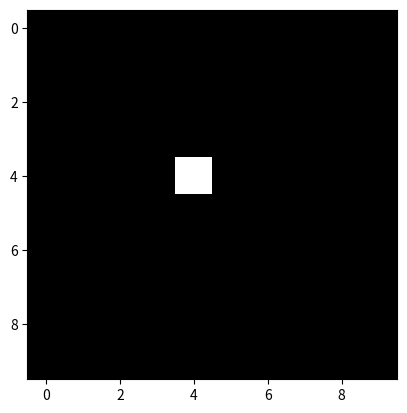
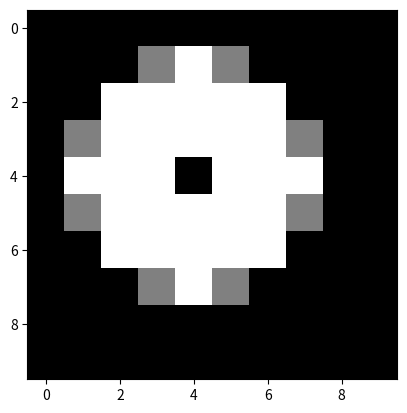

Write Python code to recreate these figures, in order.
import numpy as np
import matplotlib.pyplot as plt
 
 
def iterate(grid):
    changed = False
    for ii, arr in enumerate(grid):
        for jj, val in enumerate(arr):
            if val > 3:
                grid[ii, jj] -= 4
                if ii > 0:
                    grid[ii - 1, jj] += 1
                if ii < len(grid)-1:
                    grid[ii + 1, jj] += 1
                if jj > 0:
                    grid[ii, jj - 1] += 1
                if jj < len(grid)-1:
                    grid[ii, jj + 1] += 1
                changed = True
    return grid, changed
 
 
def simulate(grid):
    while True:
        grid, changed = iterate(grid)
        if not changed:
            return grid
 
 
if __name__ == '__main__':
    start_grid = np.zeros((10, 10))
    start_grid[4:5, 4:5] = 64
    final_grid = simulate(start_grid.copy())
    plt.figure()
    plt.gray()
    plt.imshow(start_grid)
    plt.figure()
    plt.gray()
    plt.imshow(final_grid)